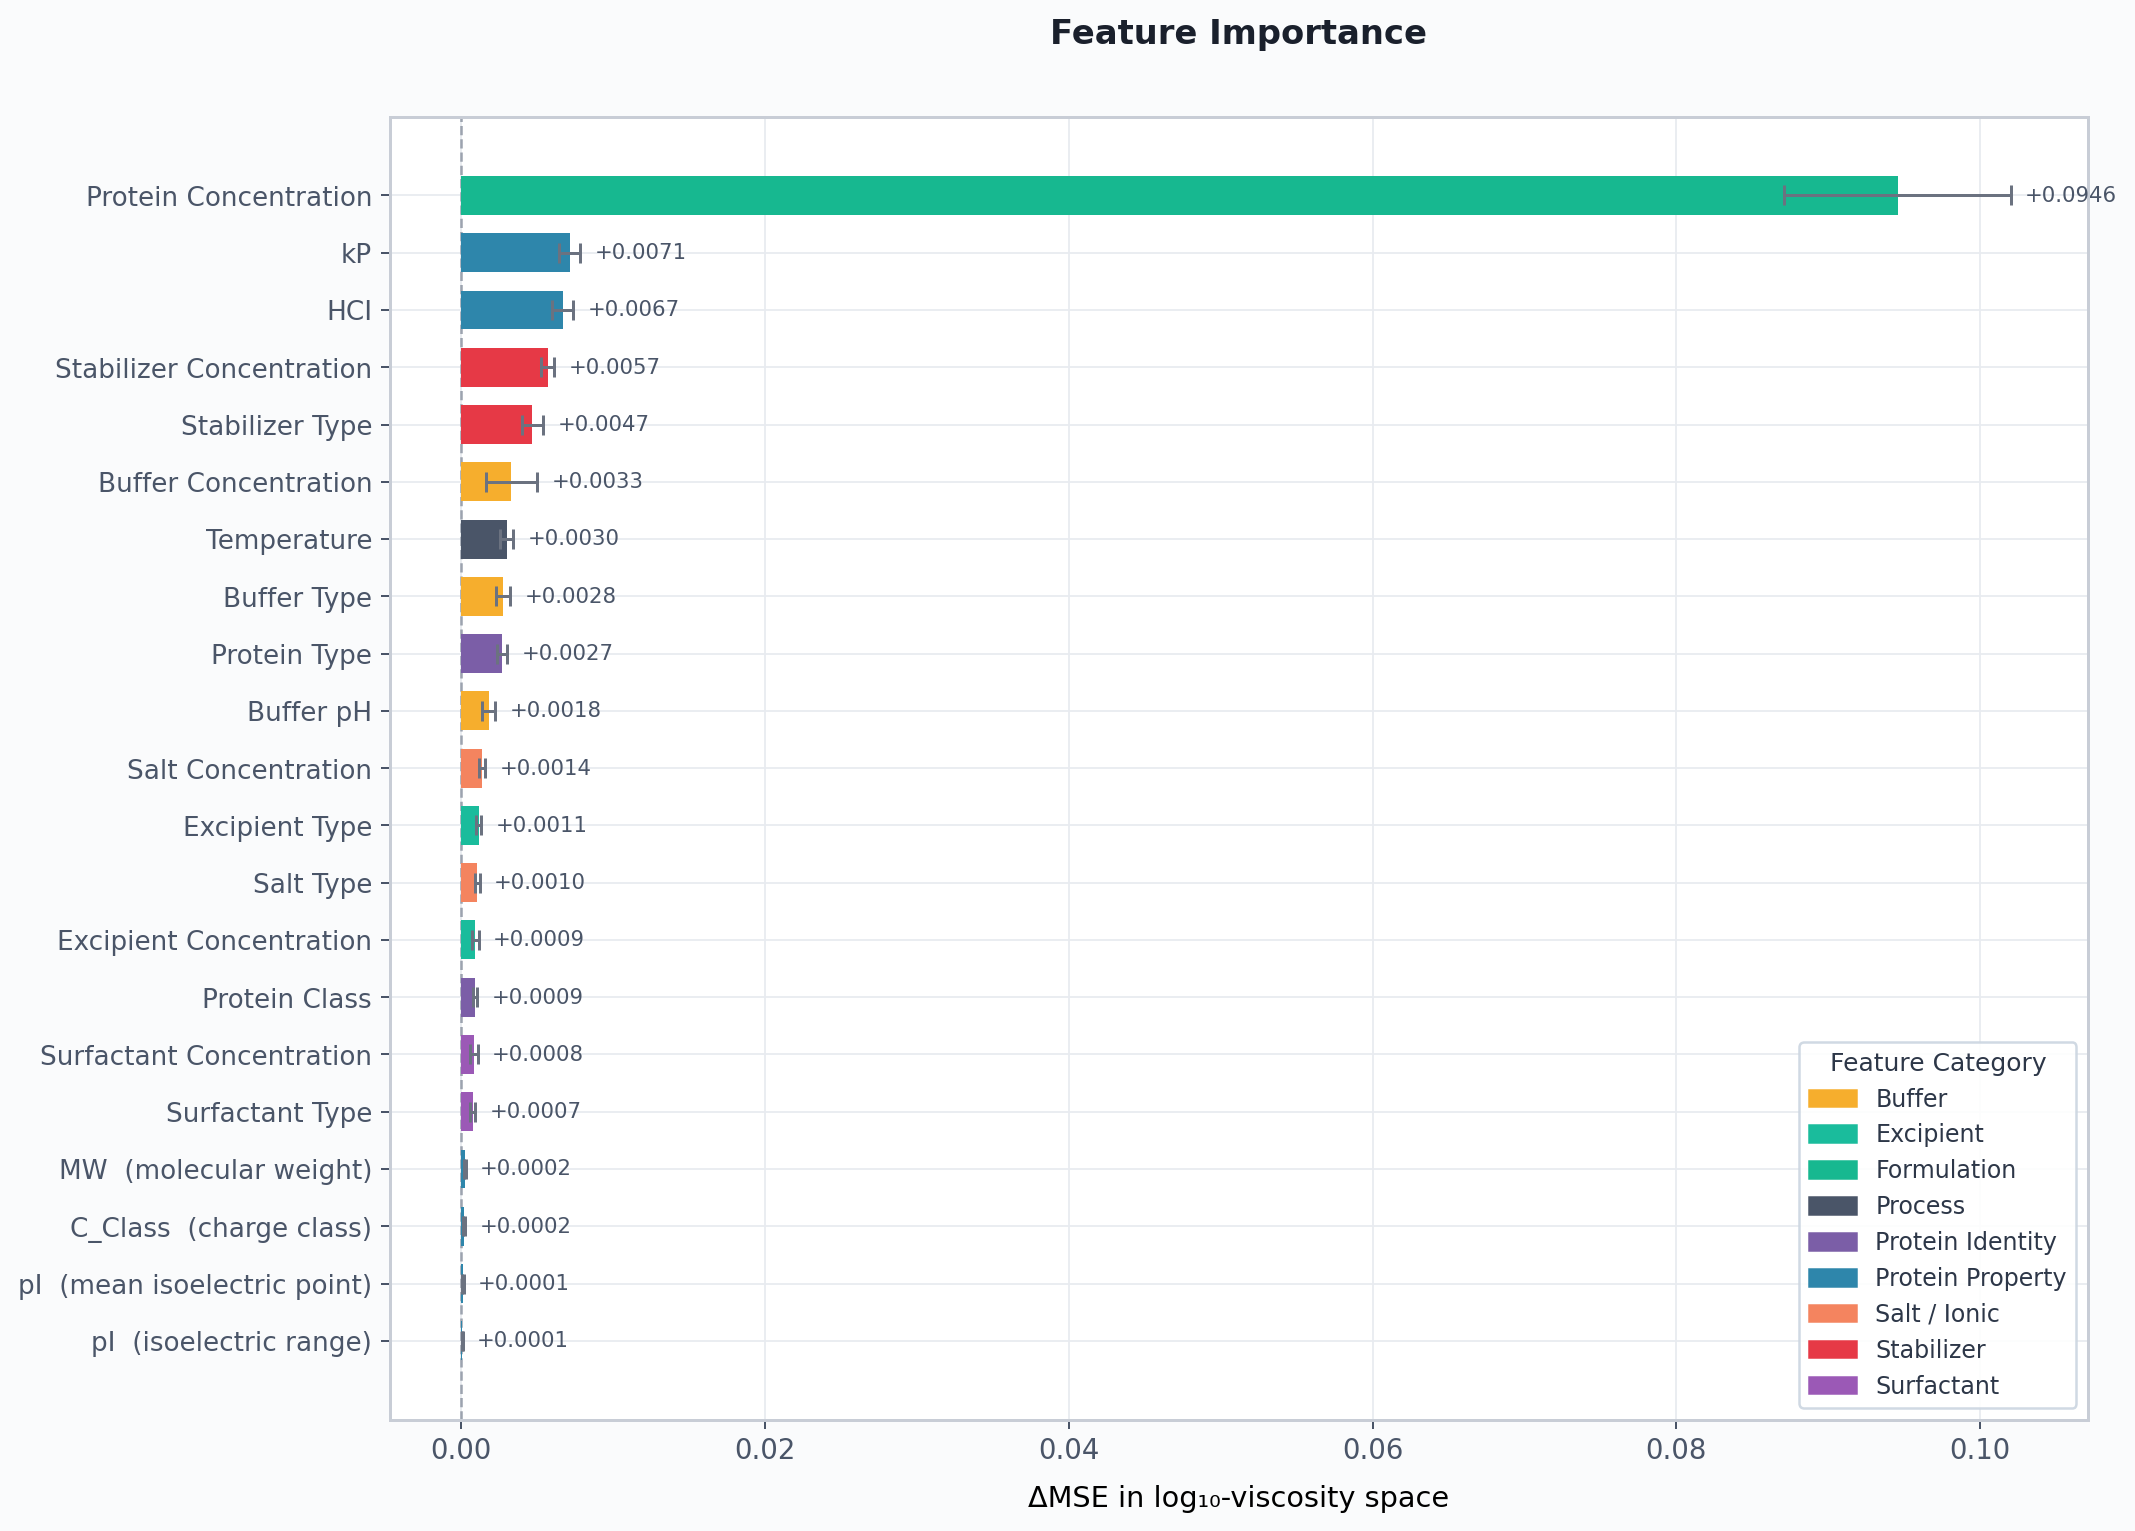

The table this chart was drawn from, first rows:
feature, display, delta_mse_mean, delta_mse_std, category
Protein_conc, Protein Concentration, 0.09456, 0.007461, Formulation
kP, kP, 0.007131, 0.0006998, Protein Property
HCI, HCI, 0.006657, 0.0006917, Protein Property
Stabilizer_conc, Stabilizer Concentration, 0.00567, 0.0004404, Stabilizer
Stabilizer_type, Stabilizer Type, 0.004676, 0.0006994, Stabilizer
Buffer_conc, Buffer Concentration, 0.003294, 0.001696, Buffer
Temperature, Temperature, 0.002983, 0.0004401, Process
Buffer_type, Buffer Type, 0.002751, 0.000469, Buffer
Protein_type, Protein Type, 0.002685, 0.0003144, Protein Identity
Buffer_pH, Buffer pH, 0.00179, 0.0004218, Buffer
Salt_conc, Salt Concentration, 0.001365, 0.0002082, Salt / Ionic
Excipient_type, Excipient Type, 0.00115, 0.0001697, Excipient
Salt_type, Salt Type, 0.001043, 0.00015, Salt / Ionic
Excipient_conc, Excipient Concentration, 0.0009088, 0.0002236, Excipient
Protein_class_type, Protein Class, 0.0008879, 0.0001583, Protein Identity
Surfactant_conc, Surfactant Concentration, 0.0008165, 0.0002432, Surfactant
Surfactant_type, Surfactant Type, 0.0007299, 0.0001873, Surfactant
MW, MW  (molecular weight), 0.0002259, 5.51277173185987e-05, Protein Property
C_Class, C_Class  (charge class), 0.0001759, 5.991420989935822e-05, Protein Property
PI_mean, pI  (mean isoelectric point), 0.0001076, 4.87077225475116e-05, Protein Property
PI_range, pI  (isoelectric range), 6.438630426679288e-05, 3.040388143915019e-05, Protein Property
